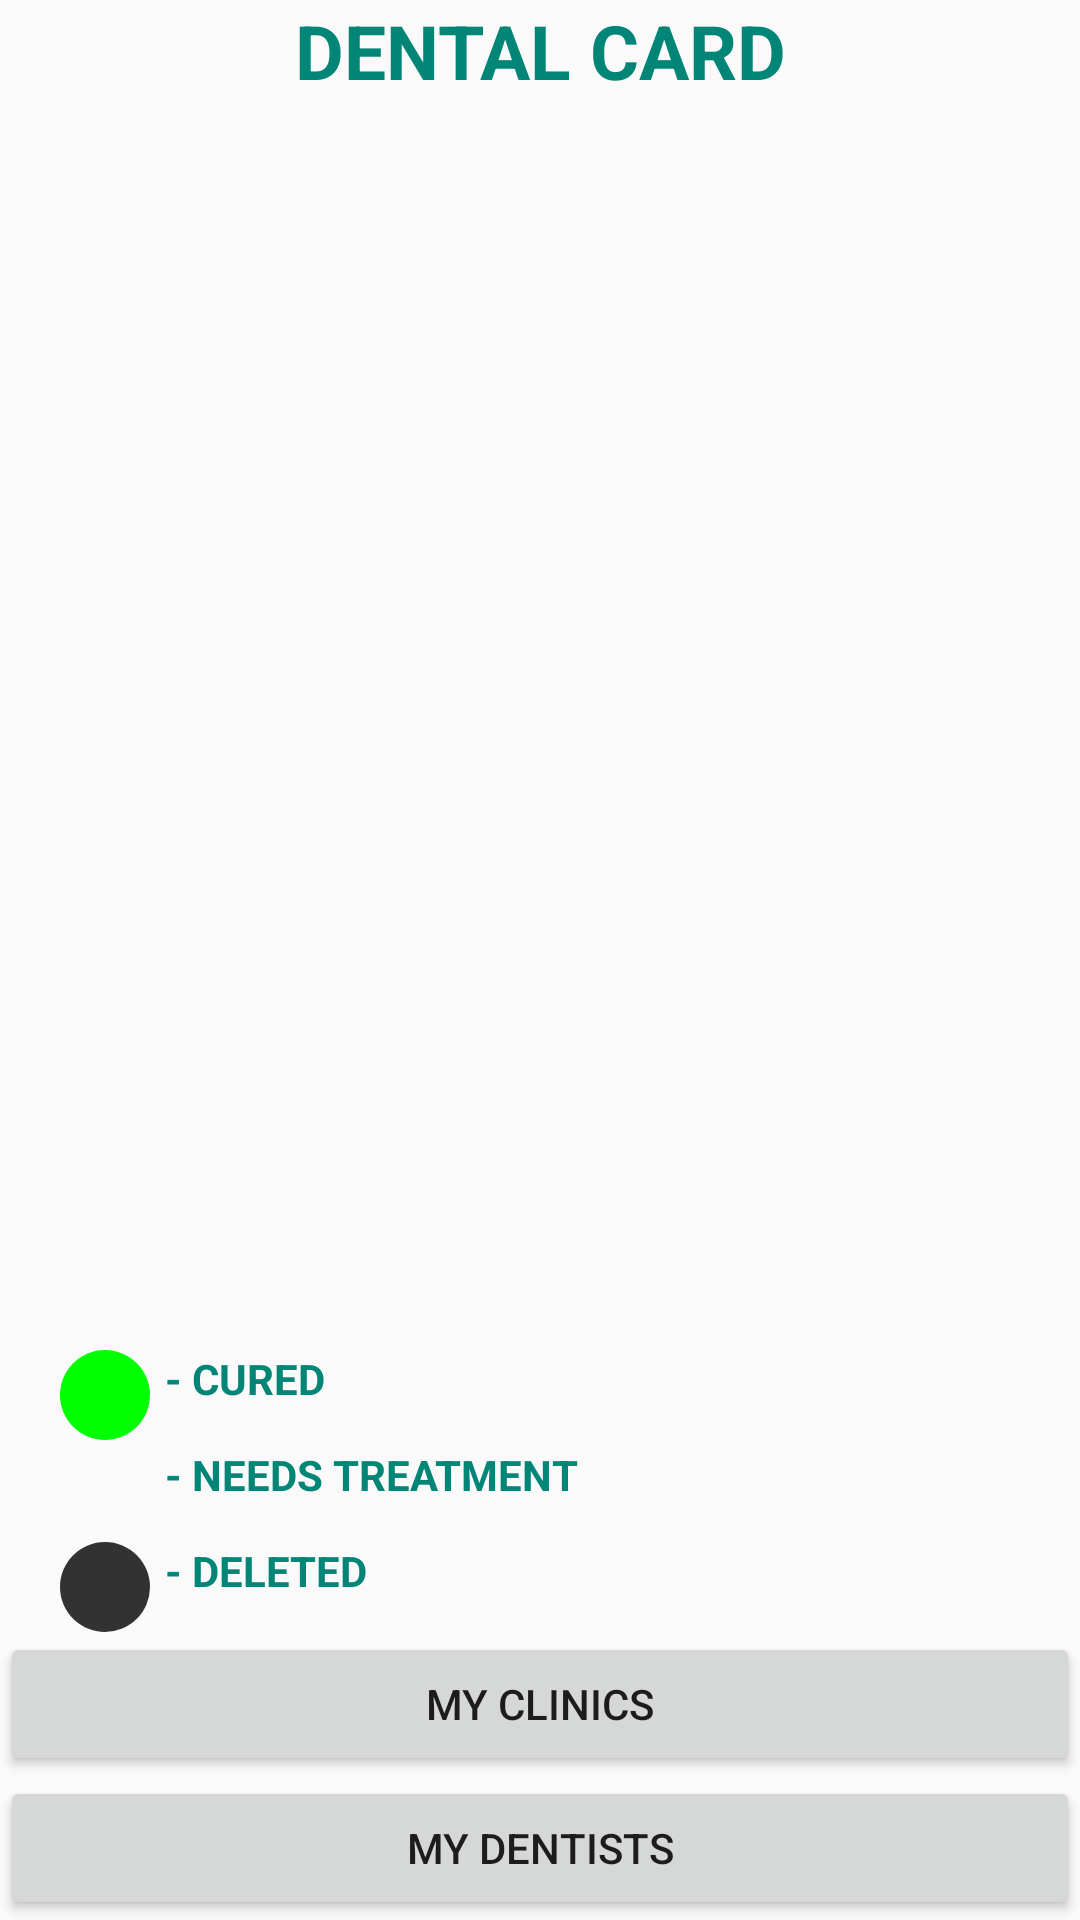

The Android layout XML behind this screen, and the referenced resources:
<!-- AndroidManifest.xml: application theme Theme.TeethProject -->
<!-- res/layout/activity_main.xml -->
<?xml version="1.0" encoding="utf-8"?>
<LinearLayout xmlns:android="http://schemas.android.com/apk/res/android"
    xmlns:app="http://schemas.android.com/apk/res-auto"
    xmlns:tools="http://schemas.android.com/tools"
    android:layout_width="match_parent"
    android:layout_height="match_parent"
    tools:context=".MainActivity"
    android:orientation="vertical">

    <TextView
        android:layout_width="match_parent"
        android:layout_height="wrap_content"
        android:text="@string/dental"
        android:textSize="25dp"
        android:layout_gravity="center"
        android:textStyle="bold"
        android:textColor="@color/teeth"
        android:gravity="center"/>

    <LinearLayout
        android:layout_width="match_parent"
        android:layout_height="wrap_content"
        android:id="@+id/teethClick"
        android:orientation="vertical"
        android:layout_weight="1"/>

    <LinearLayout
        android:layout_width="match_parent"
        android:layout_height="wrap_content"
        android:orientation="horizontal">

        <LinearLayout
            android:layout_width="wrap_content"
            android:layout_height="wrap_content"
            android:orientation="vertical"
            android:layout_marginLeft="20dp">
            <View
                android:layout_marginTop="2dp"
                android:layout_width="30dp"
                android:layout_height="30dp"
                android:background="@drawable/green"/>
            <View
                android:layout_marginTop="2dp"
                android:layout_width="30dp"
                android:layout_height="30dp"
                android:background="@drawable/red"/>
            <View
                android:layout_marginTop="2dp"
                android:layout_width="30dp"
                android:layout_height="30dp"
                android:background="@drawable/dkgray"/>
        </LinearLayout>

        <LinearLayout
            android:layout_width="match_parent"
            android:layout_height="wrap_content"
            android:orientation="vertical"
            android:layout_marginLeft="5dp">
            <TextView
                android:textStyle="bold"
                android:layout_marginTop="2dp"
                android:layout_width="match_parent"
                android:layout_height="30dp"
                android:textColor="@color/teeth"
                android:text="@string/st1"/>
            <TextView
                android:textStyle="bold"
                android:layout_marginTop="2dp"
                android:layout_width="match_parent"
                android:layout_height="30dp"
                android:textColor="@color/teeth"
                android:text="@string/st2"/>
            <TextView
                android:textStyle="bold"
                android:layout_marginTop="2dp"
                android:layout_width="match_parent"
                android:layout_height="30dp"
                android:textColor="@color/teeth"
                android:text="@string/st3"/>
        </LinearLayout>

    </LinearLayout>

    <Button
        android:layout_width="match_parent"
        android:layout_height="wrap_content"
        android:id="@+id/btnClinic"
        android:text="@string/clinics"/>

    <Button
        android:layout_width="match_parent"
        android:layout_height="wrap_content"
        android:id="@+id/btnDentist"
        android:text="@string/dentists"/>

</LinearLayout>
<!-- resources referenced by this layout -->
<resources>
  <color name="teeth">#008577</color>
  <!-- drawable dkgray (drawable) -->
  <?xml version="1.0" encoding="utf-8"?>
  <selector xmlns:android="http://schemas.android.com/apk/res/android">
      <item>
          <shape android:shape="oval">
              <solid android:color="#323232"/>
          </shape>
      </item>
  </selector>
  <!-- drawable green (drawable) -->
  <?xml version="1.0" encoding="utf-8"?>
  <selector xmlns:android="http://schemas.android.com/apk/res/android">
      <item>
          <shape android:shape="oval">
              <solid android:color="#00ff00"/>
          </shape>
      </item>
  </selector>
  <string name="clinics">MY CLINICS</string>
  <string name="dental">DENTAL CARD</string>
  <string name="dentists">MY DENTISTS</string>
  <string name="st1"> - CURED</string>
  <string name="st2"> - NEEDS TREATMENT</string>
  <string name="st3"> - DELETED</string>
  <style name="Theme.TeethProject" parent="Theme.AppCompat.Light">
          
          <item name="colorPrimary">@color/purple_500</item>
          <item name="colorPrimaryVariant">@color/purple_700</item>
          <item name="colorOnPrimary">@color/white</item>
          
          <item name="colorSecondary">@color/teal_200</item>
          <item name="colorSecondaryVariant">@color/teal_700</item>
          <item name="colorOnSecondary">@color/black</item>
          
          <item name="android:statusBarColor">?attr/colorPrimaryVariant</item>
          
      </style>
  <color name="purple_500">#FF6200EE</color>
  <color name="purple_700">#FF3700B3</color>
  <color name="white">#FFFFFFFF</color>
  <color name="teal_200">#FF03DAC5</color>
  <color name="teal_700">#FF018786</color>
  <color name="black">#FF000000</color>
</resources>
